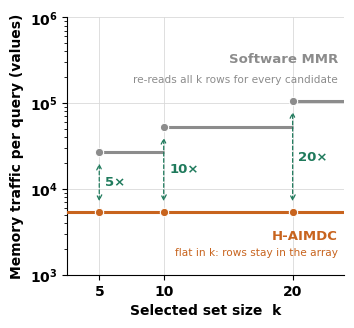

The matplotlib source for this figure: (Note: this script raises an exception after producing the figure.)
#!/usr/bin/env python3
"""Fig. 5d -- memory traffic per query against the selected-set size k.

Analytic count of values moved in the diversity comparison alone (Methods,
"Memory-traffic accounting"):
    software MMR : N * k * d        (every candidate re-reads all k rows of S)
    H-AIMDC      : N * (d + 1)      (candidate broadcast in, one scalar out)
N is the mean number of candidates streamed per query on the 1,000-question
HotpotQA run at the operating point (write_stats, distractor scope, k = 5):
    H_RAG_cuad_v3.0_MMR_deviceModeling/sweep_exports/write_stats/distractor/
        20260911_103459_mmr-capacitor_centroid-nvm/write_stats_summary.json
One N is used for both lines, so the gap is exactly k*d/(d+1) ~ k.

    python plot_fig5d_traffic.py            # writes figures/fig5d_traffic.{png,svg,pdf}
"""
from pathlib import Path
import matplotlib
matplotlib.use("Agg")
import matplotlib.pyplot as plt

N = 6.936          # candidates streamed per query (mean, n = 1000)
D = 768            # embedding dimension
KS = [5, 10, 20]

plt.rcParams.update({
    "font.family": "sans-serif", "font.sans-serif": ["DejaVu Sans"], "font.size": 10,
    "axes.linewidth": 0.8, "pdf.fonttype": 42, "ps.fonttype": 42,
})
C_SW, C_HW, C_ARR = "#8C8C8C", "#C8641E", "#1F7A5C"

sw = [N * k * D for k in KS]
hw = N * (D + 1)

fig, ax = plt.subplots(figsize=(3.6, 3.3))
fig.subplots_adjust(left=0.2, right=0.97, top=0.95, bottom=0.17)
ax.set_yscale("log")
ax.set_xlim(2.5, 24); ax.set_ylim(1e3, 1e6)
ax.set_xticks(KS); ax.set_xticklabels([str(k) for k in KS], fontweight="bold")
ax.grid(True, which="major", axis="y", color="0.85", lw=0.6)
ax.grid(True, which="major", axis="x", color="0.85", lw=0.6)
ax.set_axisbelow(True)

# software MMR: step-wise, one level per k
for i, (k, v) in enumerate(zip(KS, sw)):
    k_next = KS[i + 1] if i + 1 < len(KS) else 24
    ax.plot([k, k_next], [v, v], color=C_SW, lw=2.2, solid_capstyle="butt", zorder=3)
ax.plot(KS, sw, "o", color=C_SW, ms=6, mec="white", mew=0.8, zorder=4)
# H-AIMDC: flat
ax.plot([2.5, 24], [hw, hw], color=C_HW, lw=2.2, zorder=3)
ax.plot(KS, [hw] * 3, "o", color=C_HW, ms=6, mec="white", mew=0.8, zorder=4)

# gap arrows with the ratio
for k, v in zip(KS, sw):
    ax.annotate("", xy=(k, v / 1.25), xytext=(k, hw * 1.25),
                arrowprops=dict(arrowstyle="<->", color=C_ARR, lw=0.9, ls=(0, (3, 2)),
                                mutation_scale=9), zorder=5)
    ax.text(k + 0.45, (v * hw) ** 0.5, f"{v / hw:.0f}×", color=C_ARR, fontsize=9.5,
            fontweight="bold", va="center", ha="left")

ax.text(23.5, sw[-1] * 2.6, "Software MMR", color=C_SW, fontsize=9.5, fontweight="bold",
        ha="right", va="bottom")
ax.text(23.5, sw[-1] * 1.55, "re-reads all k rows for every candidate", color=C_SW,
        fontsize=7.6, ha="right", va="bottom")
ax.text(23.5, hw / 1.6, "H-AIMDC", color=C_HW, fontsize=9.5, fontweight="bold",
        ha="right", va="top")
ax.text(23.5, hw / 2.6, "flat in k: rows stay in the array", color=C_HW, fontsize=7.6,
        ha="right", va="top")

ax.set_xlabel("Selected set size  k", fontsize=10, fontweight="bold")
ax.set_ylabel("Memory traffic per query (values)", fontsize=10, fontweight="bold")
for lab in ax.get_yticklabels():
    lab.set_fontweight("bold")
for s in ("top", "right"):
    ax.spines[s].set_visible(False)

out = Path(__file__).resolve().parent / "figures"
out.mkdir(exist_ok=True)
for ext in ("png", "svg", "pdf"):
    fig.savefig(out / f"fig5d_traffic.{ext}", dpi=300, bbox_inches="tight", pad_inches=0.05)
print("N =", N, "| software:", [round(v) for v in sw], "| H-AIMDC:", round(hw),
      "| ratios:", [round(v / hw, 2) for v in sw])
